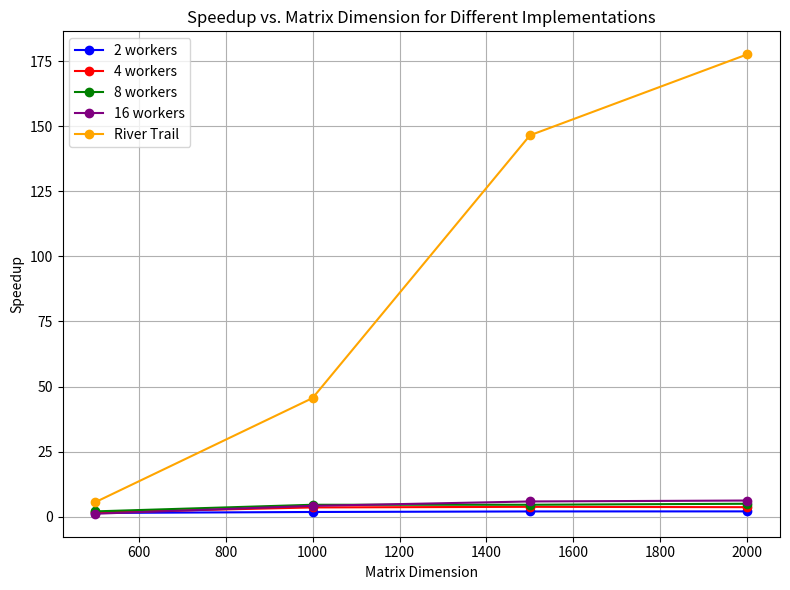

The script that saved this image:
import matplotlib.pyplot as plt

# Data
matrix_dims = [500, 1000, 1500, 2000]

# Speedup values for each number of workers
speedup_2_workers = [1.42, 1.80, 2.01, 2.03]
speedup_4_workers = [1.64, 3.55, 3.78, 3.64]
speedup_8_workers = [2.03, 4.57, 4.58, 4.96]
speedup_16_workers = [1.12, 4.15, 5.84, 6.20]
speedup_rivertrail = [5.54, 45.57, 146.52, 177.64]

include_rivertrail = True

# Create the figure and axis
fig, ax = plt.subplots(figsize=(8, 6))

# Plot the lines
ax.plot(matrix_dims, speedup_2_workers, marker='o', color='blue', label='2 workers')
ax.plot(matrix_dims, speedup_4_workers, marker='o', color='red', label='4 workers')
ax.plot(matrix_dims, speedup_8_workers, marker='o', color='green', label='8 workers')
ax.plot(matrix_dims, speedup_16_workers, marker='o', color='purple', label='16 workers')

if include_rivertrail:
    ax.plot(matrix_dims, speedup_rivertrail, marker='o', color='orange', label='River Trail')

# Add labels and title
ax.set_xlabel('Matrix Dimension')
ax.set_ylabel('Speedup')
if include_rivertrail:
    ax.set_title('Speedup vs. Matrix Dimension for Different Implementations')
else:
    ax.set_title('Speedup vs. Matrix Dimension for Different Number of Workers')

# Add grid and legend
ax.grid(True)
ax.legend()

# Show the plot
plt.tight_layout()
plt.show()
